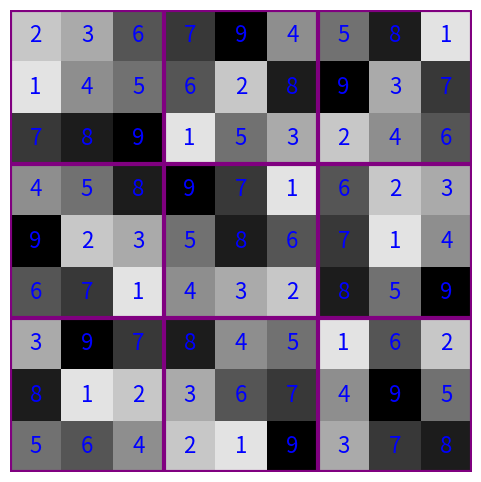

Source code (Python):
import numpy as np
import matplotlib.pyplot as plt
import time

def solve_sudoku(board):
    """
    Solves a given Sudoku board using backtracking.
    :param board: list of list of integers representing a Sudoku puzzle (0 represents an empty cell)
    :return: True if the board is solvable, False otherwise
    """
    def find_empty_cell():
        # Finds the next empty cell in the board
        for i in range(9):
            for j in range(9):
                if board[i][j] == 0:
                    return i, j
        return None

    def is_valid(row, col, num):
        # Checks if it's valid to place num at the (row, col) position
        for i in range(9):
            if board[row][i] == num or board[i][col] == num:
                return False

        # Checks if it's valid to place num in the 3x3 sub-grid
        subgrid_row, subgrid_col = row // 3 * 3, col // 3 * 3
        for i in range(subgrid_row, subgrid_row + 3):
            for j in range(subgrid_col, subgrid_col + 3):
                if board[i][j] == num:
                    return False

        return True

    def solve():
        # Uses backtracking to solve the Sudoku puzzle
        empty_cell = find_empty_cell()
        if not empty_cell:
            return True
        else:
            row, col = empty_cell

        for num in range(1, 10):
            if is_valid(row, col, num):
                board[row][col] = num
                if solve():
                    return True
                board[row][col] = 0

        return False

    # Start measuring time
    start_time = time.time()

    # Solves the Sudoku puzzle using backtracking
    solved = solve()

    # Stop measuring time
    end_time = time.time()

    if solved:
        print("Sudoku solved successfully!")
    else:
        print("Sudoku is unsolvable.")

    # Calculate and print the solving time
    solving_time = end_time - start_time
    print(f"Solving time: {solving_time} seconds")

    return solved

def plot_sudoku(grid):
    fig, ax = plt.subplots(figsize=(6,6))
    ax.imshow(grid, cmap='binary', vmin=0, vmax=9)
    ax.set_xticks(np.arange(-.5, 9, 1))
    ax.set_yticks(np.arange(-.5, 9, 1))
    ax.grid(color='black', linestyle='-', linewidth=2)
    ax.tick_params(axis='both', length=0)

    for i in range(0, 10, 3):
        ax.axhline(i-0.5, color='purple', linewidth=3)
        ax.axvline(i-0.5, color='purple', linewidth=3)

    for i in range(9):
        for j in range(9):
            if grid[i][j] != 0:
                ax.text(j, i, grid[i][j], color='blue', fontsize=16, ha='center', va='center')
    plt.axis('off')
    plt.show()


normal_sudoku = [
                    [0,0,6, 7,0,0, 0,8,1],
                    [0,4,0, 0,0,0, 9,0,0],
                    [0,8,0, 0,0,3, 0,0,0],
                # ------------------
                    [0,5,0, 0,7,0, 0,0,0],
                    [0,0,3, 5,0,6, 7,0,0],
                    [0,0,0, 0,3,0, 0,5,0],
                # ------------------
                    [0,0,0, 8,0,0, 0,6,0],
                    [0,0,2, 0,0,0, 0,9,0],
                    [5,6,0, 0,0,9, 3,0,0]
                ]

solve_sudoku(normal_sudoku)

plot_sudoku(normal_sudoku)